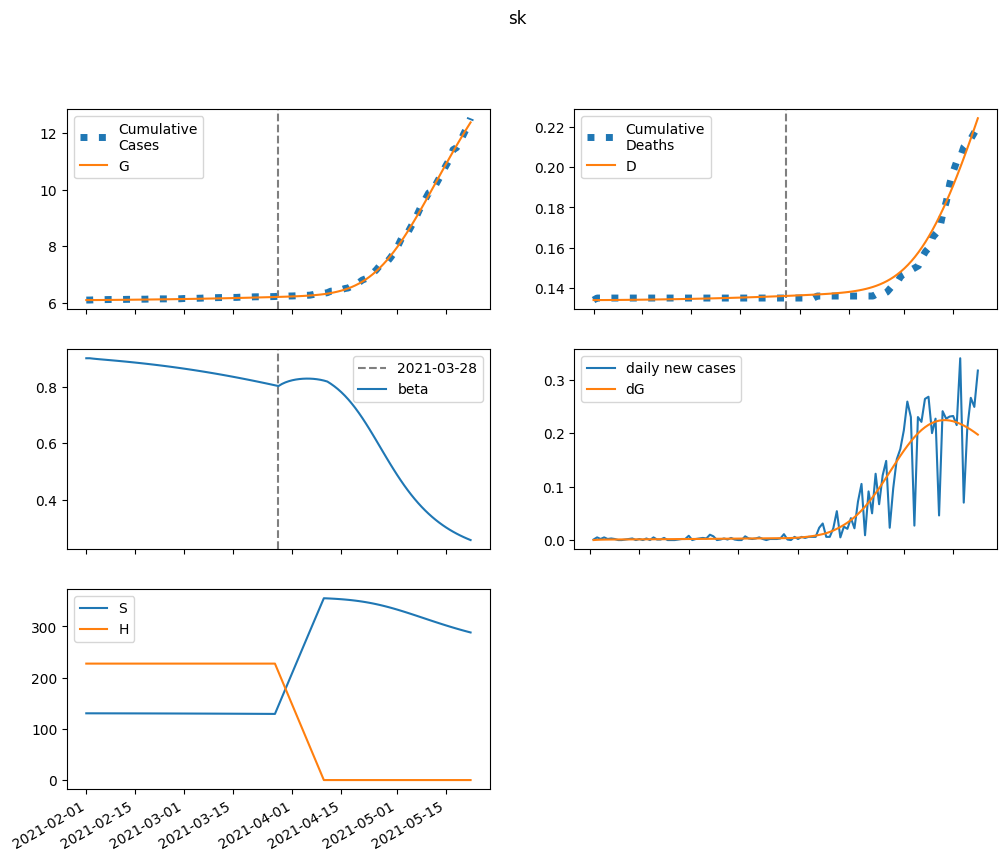

Values plotted in this chart, from the file beside it:
series, 2021-02-01, 2021-02-02, 2021-02-03, 2021-02-04, 2021-02-05, 2021-02-06, 2021-02-07, 2021-02-08, 2021-02-09, 2021-02-10, 2021-02-11, 2021-02-12, 2021-02-13, 2021-02-14, 2021-02-15, 2021-02-16, 2021-02-17, 2021-02-18, 2021-02-19, 2021-02-20, 2021-02-21, 2021-02-22, 2021-02-23
S, 130384, 130368, 130355, 130343, 130331, 130319, 130307, 130295, 130282, 130269, 130256, 130242, 130228, 130214, 130199, 130184, 130168, 130152, 130136, 130119, 130101, 130083, 130065
E, 0.0, 15.64, 24.56, 29.88, 33.27, 35.62, 37.43, 38.96, 40.34, 41.67, 42.98, 44.29, 45.62, 46.97, 48.35, 49.76, 51.2, 52.67, 54.17, 55.7, 57.26, 58.85, 60.47
I, 8.126, 7.219, 6.859, 6.795, 6.89, 7.072, 7.3, 7.554, 7.824, 8.103, 8.389, 8.68, 8.977, 9.278, 9.584, 9.896, 10.21, 10.53, 10.86, 11.2, 11.54, 11.89, 12.24
A, 73.13, 62.52, 57.47, 55.46, 55.1, 55.66, 56.75, 58.15, 59.73, 61.44, 63.25, 65.13, 67.07, 69.08, 71.14, 73.25, 75.43, 77.65, 79.94, 82.27, 84.66, 87.11, 89.61
IH, 0.0, 0.5825, 1.002, 1.324, 1.588, 1.814, 2.015, 2.199, 2.369, 2.53, 2.685, 2.833, 2.977, 3.119, 3.258, 3.395, 3.532, 3.668, 3.805, 3.942, 4.08, 4.219, 4.359
IN, 0.3251, 0.6101, 0.8239, 0.997, 1.146, 1.281, 1.406, 1.525, 1.64, 1.751, 1.86, 1.967, 2.073, 2.177, 2.28, 2.383, 2.486, 2.589, 2.692, 2.796, 2.9, 3.005, 3.111
D, 134.0, 134.0, 134, 134, 134, 134, 134, 134.1, 134.1, 134.1, 134.1, 134.1, 134.1, 134.2, 134.2, 134.2, 134.2, 134.3, 134.3, 134.3, 134.3, 134.4, 134.4
R, 0.0, 10.65, 19.88, 28.48, 36.86, 45.25, 53.77, 62.5, 71.48, 80.73, 90.26, 100.1, 110.2, 120.7, 131.5, 142.6, 154.1, 165.9, 178.1, 190.6, 203.5, 216.8, 230.5
G, 6090, 6090, 6090, 6091, 6092, 6093, 6094, 6095, 6096, 6097, 6098, 6100, 6101, 6102, 6104, 6105, 6106, 6108, 6109, 6111, 6113, 6114, 6116
H, 227455, 227455, 227455, 227455, 227455, 227455, 227455, 227455, 227455, 227455, 227455, 227455, 227455, 227455, 227455, 227455, 227455, 227455, 227455, 227455, 227455, 227455, 227455
beta, 0.9011, 0.9011, 0.8997, 0.8984, 0.8973, 0.8962, 0.8952, 0.8941, 0.893, 0.8918, 0.8907, 0.8895, 0.8883, 0.887, 0.8858, 0.8845, 0.8831, 0.8817, 0.8803, 0.8789, 0.8774, 0.8759, 0.8743
